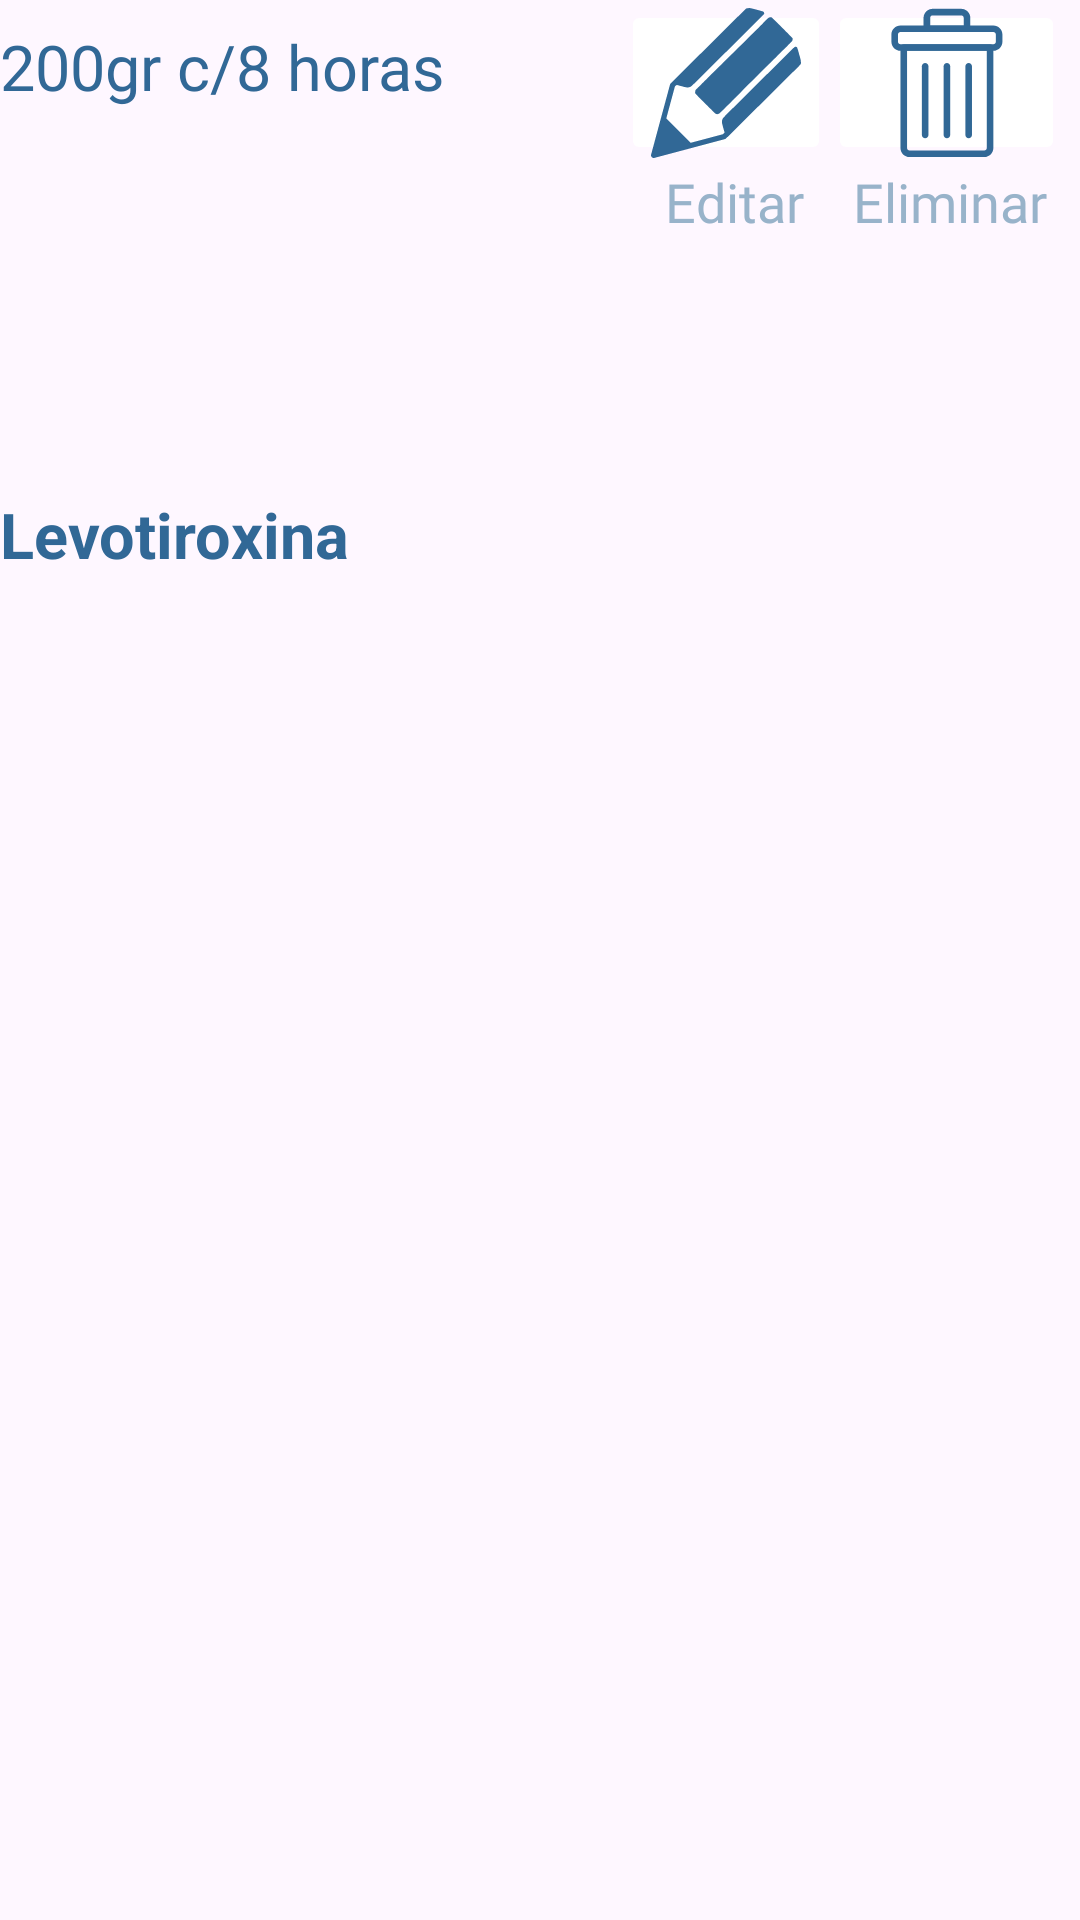

Android layout source for this screen:
<!-- AndroidManifest.xml: application theme Theme.MedicAlarm -->
<!-- res/layout/activity_medicamento_item.xml -->
<?xml version="1.0" encoding="utf-8"?>
<layout xmlns:android="http://schemas.android.com/apk/res/android"
    xmlns:app="http://schemas.android.com/apk/res-auto"
    xmlns:tools="http://schemas.android.com/tools">

    <androidx.constraintlayout.widget.ConstraintLayout
        android:layout_width="match_parent"
        android:layout_height="wrap_content">

        <TextView
            android:id="@+id/textView2"
            android:layout_width="177dp"
            android:layout_height="24dp"
            android:text="Levotiroxina"
            android:textColor="@color/principal"
            android:textSize="21sp"
            android:textStyle="bold"
            app:layout_constraintBottom_toBottomOf="parent"
            app:layout_constraintEnd_toEndOf="parent"
            app:layout_constraintHorizontal_bias="0.0"
            app:layout_constraintStart_toStartOf="parent"
            app:layout_constraintTop_toTopOf="parent"
            app:layout_constraintVertical_bias="0.266" />

        <TextView
            android:id="@+id/textView3"
            android:layout_width="0dp"
            android:layout_height="match_parent"
            android:layout_marginTop="8dp"
            android:fontFamily="@font/roboto"
            android:text="200gr c/8 horas"
            android:textColor="@color/principal"
            android:textSize="21sp"
            app:layout_constraintStart_toStartOf="parent"
            app:layout_constraintTop_toBottomOf="@+id/textView2" />

        <androidx.constraintlayout.widget.Guideline
            android:id="@+id/guideline3"
            android:layout_width="wrap_content"
            android:layout_height="wrap_content"
            android:orientation="vertical"
            app:layout_constraintGuide_begin="207dp" />

        <ImageButton
            android:id="@+id/imageButton3"
            android:layout_width="79dp"
            android:layout_height="55dp"
            android:backgroundTint="@color/white"
            app:tint="@color/principal"
            app:layout_constraintStart_toStartOf="@+id/guideline4"
            app:layout_constraintTop_toTopOf="parent"
            app:srcCompat="@drawable/delete_10400" />

        <TextView
            android:id="@+id/textView4"
            android:layout_width="wrap_content"
            android:layout_height="wrap_content"
            android:layout_marginEnd="8dp"
            android:fontFamily="@font/roboto"
            android:text="Editar"
            android:textColor="@color/principal_50"
            android:textSize="18sp"
            app:layout_constraintEnd_toStartOf="@+id/guideline4"
            app:layout_constraintHorizontal_bias="1.0"
            app:layout_constraintStart_toStartOf="@+id/guideline3"
            app:layout_constraintTop_toBottomOf="@+id/imageButton8" />

        <TextView
            android:id="@+id/textView5"
            android:layout_width="wrap_content"
            android:layout_height="wrap_content"
            android:layout_marginStart="8dp"
            android:fontFamily="@font/roboto"
            android:text="Eliminar"
            android:textColor="@color/principal_50"
            android:textSize="18sp"
            app:layout_constraintEnd_toStartOf="@+id/guideline5"
            app:layout_constraintHorizontal_bias="0.071"
            app:layout_constraintStart_toStartOf="@+id/guideline4"
            app:layout_constraintTop_toBottomOf="@+id/imageButton3" />

        <androidx.constraintlayout.widget.Guideline
            android:id="@+id/guideline4"
            android:layout_width="wrap_content"
            android:layout_height="wrap_content"
            android:orientation="vertical"
            app:layout_constraintGuide_begin="276dp" />

        <androidx.constraintlayout.widget.Guideline
            android:id="@+id/guideline5"
            android:layout_width="wrap_content"
            android:layout_height="wrap_content"
            android:orientation="vertical"
            app:layout_constraintGuide_begin="355dp" />

        <ImageButton
            android:id="@+id/imageButton8"
            android:layout_width="70dp"
            android:layout_height="55dp"
            android:backgroundTint="@color/white"
            app:layout_constraintBottom_toBottomOf="parent"
            app:layout_constraintEnd_toStartOf="@+id/guideline4"
            app:layout_constraintHorizontal_bias="0.0"
            app:layout_constraintStart_toStartOf="@+id/guideline3"
            app:layout_constraintTop_toTopOf="parent"
            app:layout_constraintVertical_bias="0.0"
            app:srcCompat="@drawable/editar"
            app:tint="@color/principal" />


    </androidx.constraintlayout.widget.ConstraintLayout>


</layout>
<!-- resources referenced by this layout -->
<resources>
  <color name="principal">#316896</color>
  <color name="principal_50">#98B3CA</color>
  <color name="white">#FFFFFFFF</color>
  <!-- drawable delete_10400: vector/xml drawable (drawable, 3000 chars, omitted) -->
  <!-- drawable editar: vector/xml drawable (drawable, 2583 chars, omitted) -->
  <style name="Theme.MedicAlarm" parent="Base.Theme.MedicAlarm" />
  <style name="Base.Theme.MedicAlarm" parent="Theme.Material3.DayNight.NoActionBar">
          
          
          <item name="colorPrimary">@color/principal</item>
      </style>
</resources>
